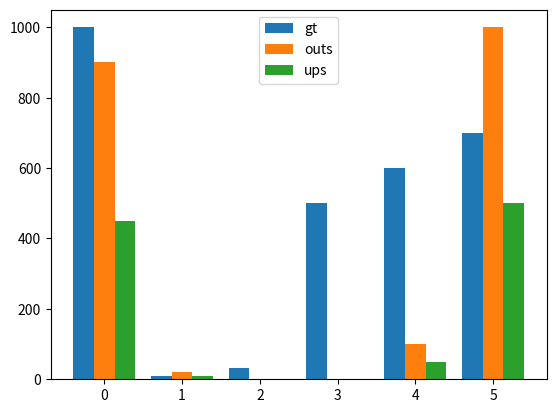

Write Python code to recreate this figure.
"""
Copyright 2019, ETH Zurich

This file is part of L3C-PyTorch.

L3C-PyTorch is free software: you can redistribute it and/or modify
it under the terms of the GNU General Public License as published by
the Free Software Foundation, either version 3 of the License, or
any later version.

L3C-PyTorch is distributed in the hope that it will be useful,
but WITHOUT ANY WARRANTY; without even the implied warranty of
MERCHANTABILITY or FITNESS FOR A PARTICULAR PURPOSE.  See the
GNU General Public License for more details.

You should have received a copy of the GNU General Public License
along with L3C-PyTorch.  If not, see <https://www.gnu.org/licenses/>.
"""
import numpy as np


_WIDTH = 0.8


# TODO: rename to something with bar plot


def plot_histogram(datas, plt):
    for i, data in enumerate(datas):
        rel_i = i - len(datas) / 2
        w = _WIDTH/len(datas)
        _plot_histogram(data, plt, w, rel_i * w)
    plt.legend()


def _plot_histogram(data, plt, width, offset):
    name, values = data
    plt.bar(np.arange(len(values)) + offset, values,
            width=width,
            label=name, align='edge')


def _test():
    import matplotlib.pyplot as plt

    f = plt.figure()
    datas = [('gt', [1000, 10, 33, 500, 600, 700]),
             ('outs', [900, 20, 0, 0, 100, 1000]),
             ('ups', 0.5 * np.array([900, 20, 0, 0, 100, 1000])),
             ]
    plot_histogram(datas, plt)
    f.show()


if __name__ == '__main__':
    _test()
